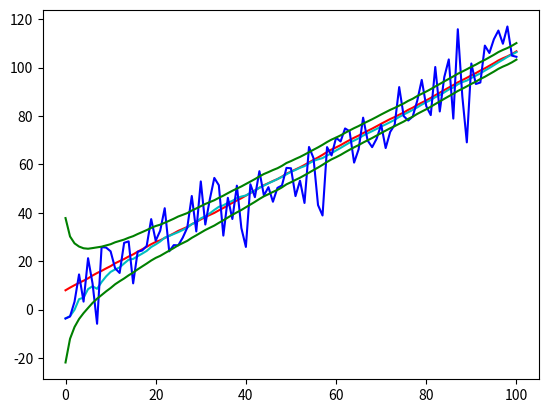

Python code for this plot:

''' One dimensional kalman filter example 
SYSTEM :
x_next = x + u*dt + w
y = x + v

'''

import numpy as np 
import matplotlib.pyplot as plt 
import random 


N = 100
dt = 1

# simulated variables
u = 1
X = 7

# estimated variables
x = 0
P = 1e4

# Matrices and Vectors
A = 1
B = dt
C = 1
W = 1

Q = 0.01
R = 100


# trajectories 
tt = np.linspace(0,N, num = N + 1)



XX = np.zeros(N + 1, dtype = float)
xx = np.zeros(N + 1, dtype = float)
yy = np.zeros(N + 1, dtype = float)
PP = np.zeros(N + 1, dtype = float)


# perturbation levels
q = np.sqrt(Q);
r = np.sqrt(R);

# start loop
i = 0
for t in tt:

	# simulate 
	w = q * np.random.randn()
	X = A * X + B * u + W * w
	v = r * np.random.randn()
	y = C * X + v

	# estimate - prediction
	x = A * x + B * u
	P = A * P * np.transpose(A) + W * Q * np.transpose(W)

	# correction 
	e = C * x
	E = C * P * np.transpose(C)

	z = y - e
	Z = R + E

	K = P * np.transpose(C) * np.power(Z, -1)
	x = x + K * z
	P = P - K * C * P

	# collect data 
	XX[:][i] = X
	xx[:][i] = x
	yy[:][i] = y
	PP[:][i] = P #np.diag(P)

    # update index
	i =i+1


plt.plot(tt,XX,'r', label = 'Truth')
plt.plot(tt,xx,'c', label = 'Estimate')
plt.plot(tt,yy,'b', label = 'Measurement' )
plt.plot(tt,XX+3*np.sqrt(PP), 'g', label = '+3 Sigma')
plt.plot(tt,XX-3*np.sqrt(PP), 'g', label = '-3 Sigma')
plt.show()